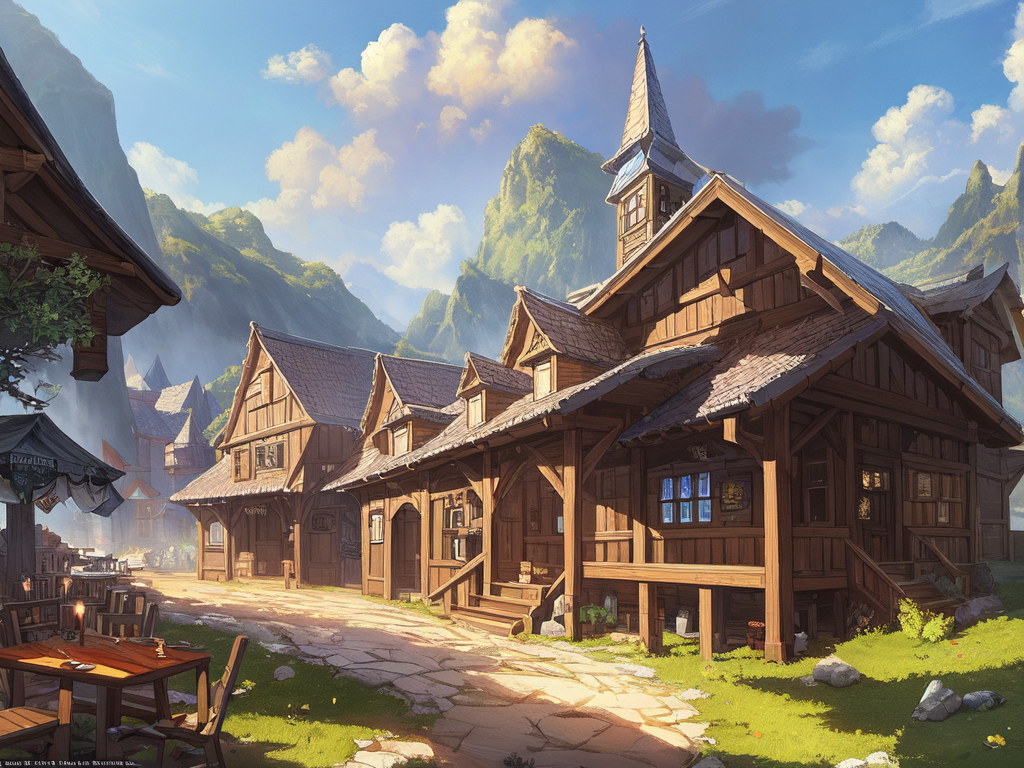
Generation parameters embedded in this image by AUTOMATIC1111 Stable Diffusion web UI or a fork of it (Forge, ...) (PNG 'parameters' text chunk):
m_greg, ((masterpiece)), (((best quality))), ((ultra-detailed)), ((illustration)), (official art), tavern,
Negative prompt: ((((ugly)))), (((duplicate))), ((morbid)), ((mutilated)), (((tranny))), (((trans))), (((trannsexual))), (hermaphrodite), [out of frame], extra fingers, mutated hands, ((poorly drawn hands)), ((poorly drawn face)), (((mutation))), (((deformed))), ((ugly)), blurry, ((bad anatomy)), (((bad proportions))), ((extra limbs)), cloned face, (((disfigured))), out of frame, ugly, extra limbs, (bad anatomy), gross proportions, (malformed limbs), ((missing arms)), ((missing legs)), (((extra arms))), (((extra legs))), mutated hands, (fused fingers), (too many fingers), (((long neck))), lowres, bad anatomy, bad hands, text, error, missing fingers, extra digit, fewer digits, cropped, worst quality, low quality, normal quality, jpeg artifacts, signature, watermark, username, blurry, artist name
Steps: 30, Sampler: DPM++ 2S a Karras, CFG scale: 8, Seed: 4173534650, Size: 1024x768, Model hash: 3d4b8d1d